The GitHub repository sidhantjha/skysync_anduril_grand_prix contains a labelled image folder "crop_dataset" with 2 categories: gate, no gate. Examples follow, each with its label.

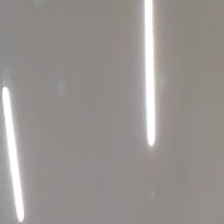
Label: no gate

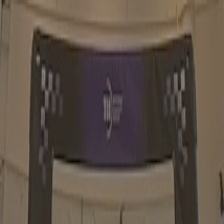
Label: gate

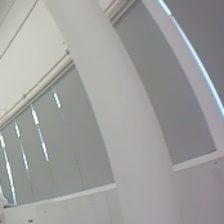
Label: no gate

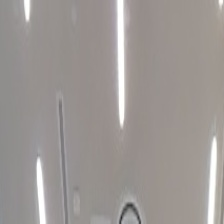
Label: no gate

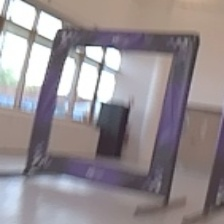
Label: gate

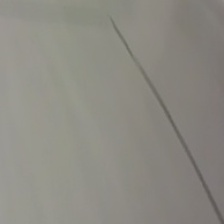
Label: no gate
